9-way image classification set "images" from GitHub (EnzoN7/Image-classification); label vocabulary: apricot, avocado, blueberries, cherries, kiwi, peaches, strawberries, watermelons, apples.

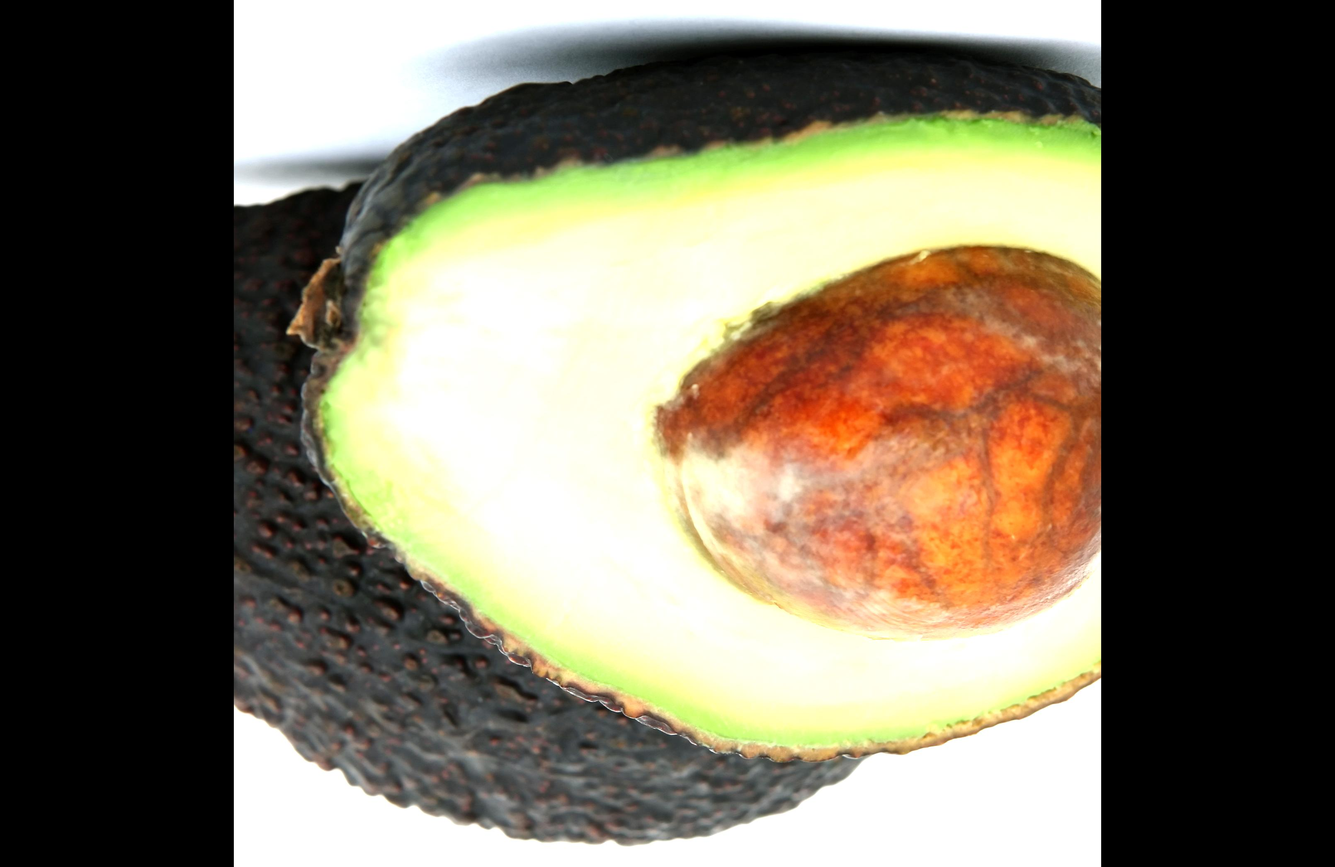
Label: avocado

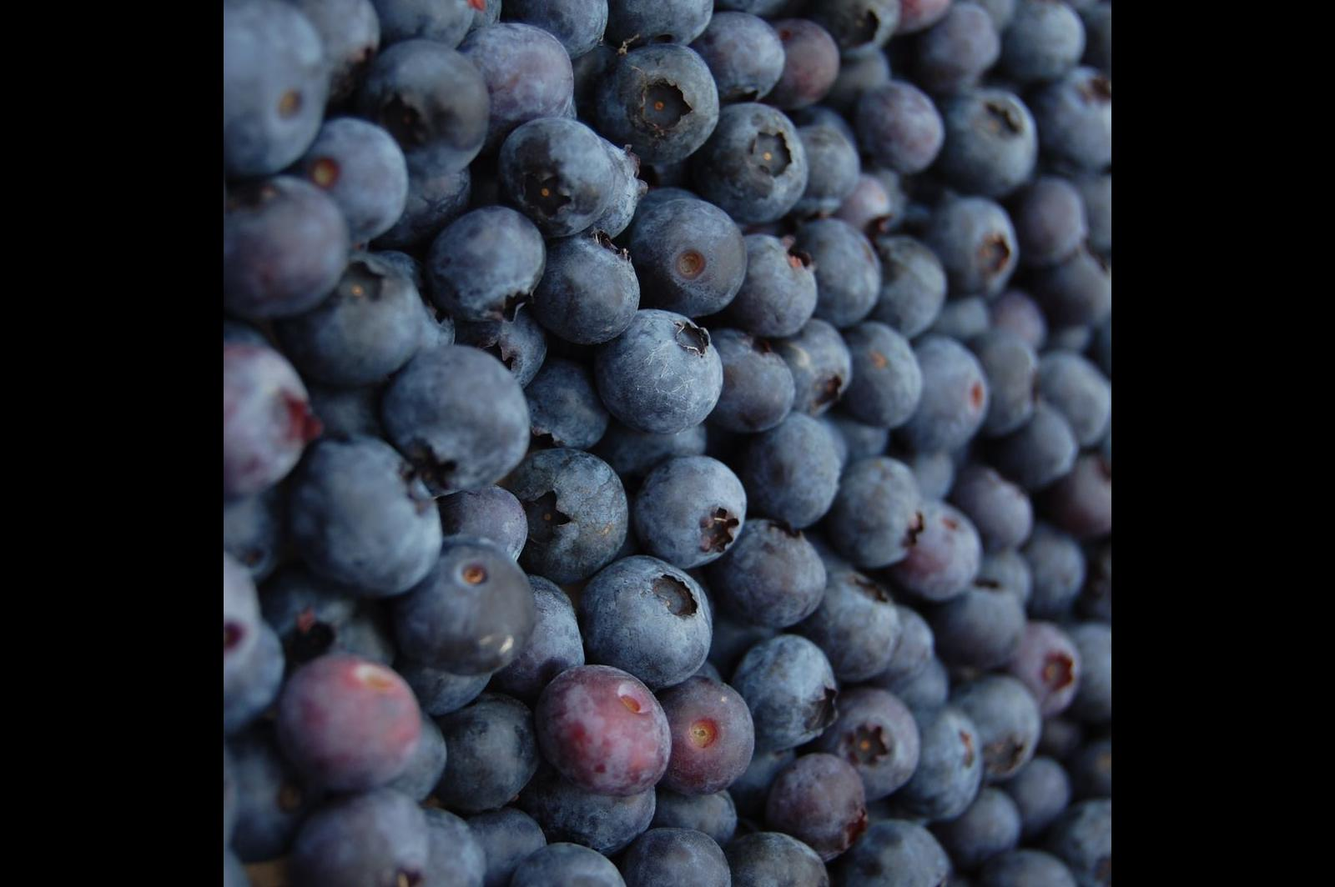
Label: blueberries

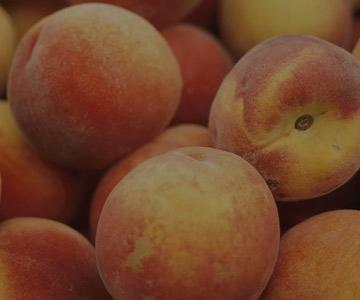
Label: peaches

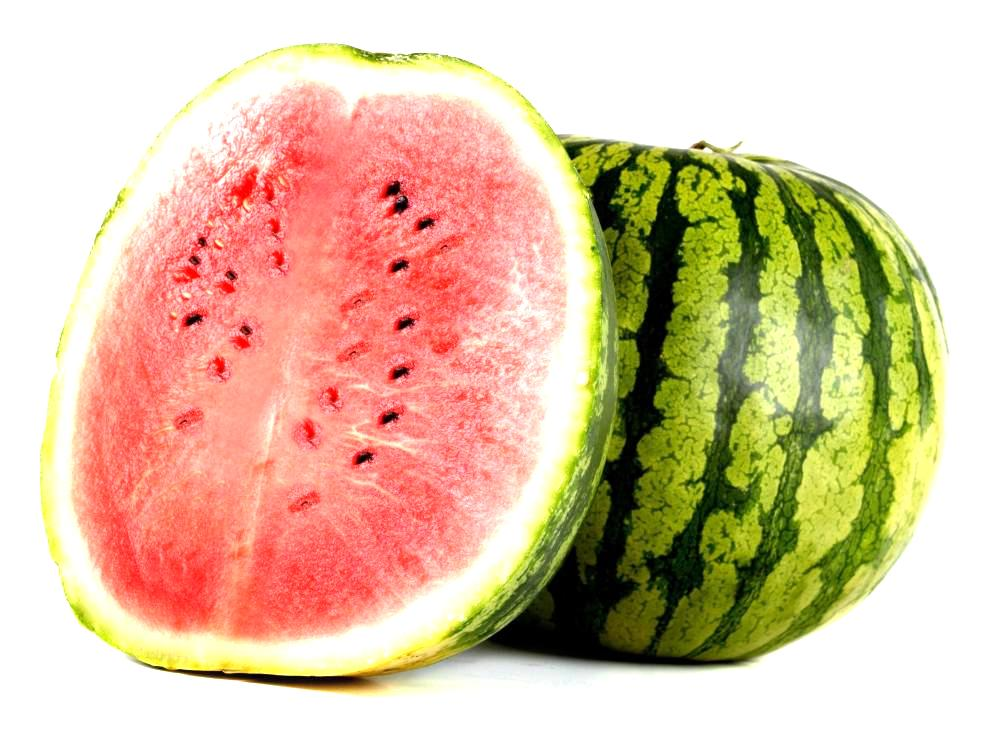
Label: watermelons

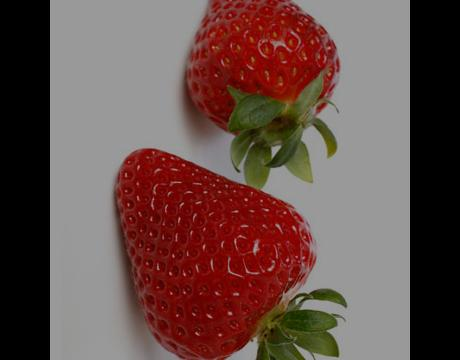
Label: strawberries

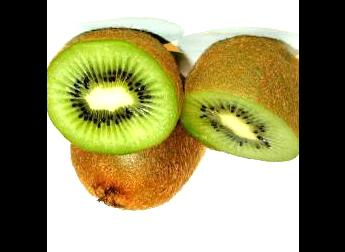
Label: kiwi
